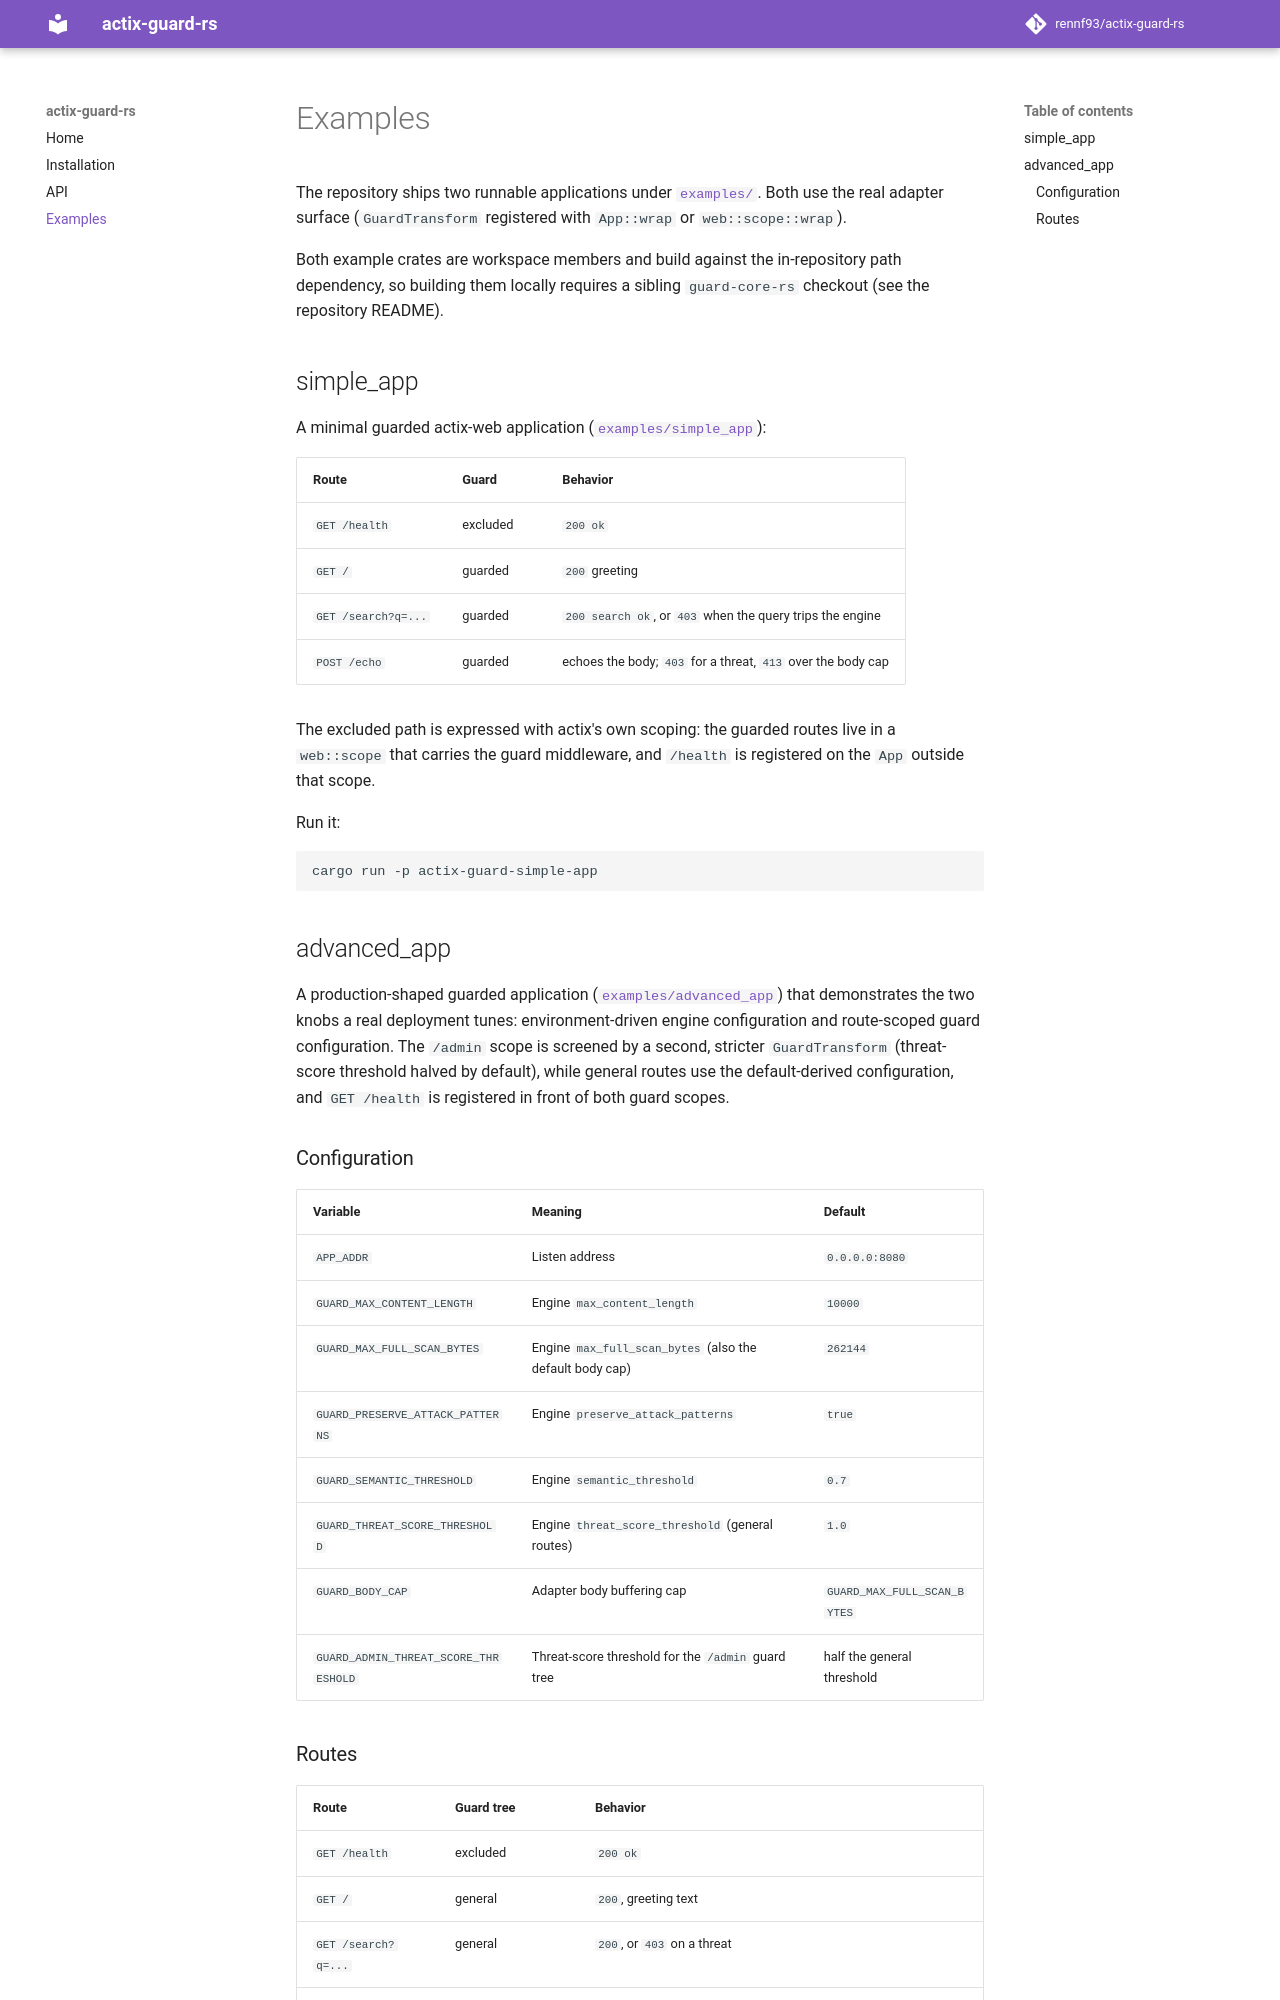

repository: rennf93/actix-guard-rs · page: examples/index.html · generator: mkdocs

# Examples

The repository ships two runnable applications under
[`examples/`](https://github.com/rennf93/actix-guard-rs/tree/master/examples).
Both use the real adapter surface (`GuardTransform` registered with
`App::wrap` or `web::scope::wrap`).

Both example crates are workspace members and build against the in-repository
path dependency, so building them locally requires a sibling
`guard-core-rs` checkout (see the repository README).

## simple_app

A minimal guarded actix-web application
([`examples/simple_app`](https://github.com/rennf93/actix-guard-rs/tree/master/examples/simple_app)):

| Route | Guard | Behavior |
|---|---|---|
| `GET /health` | excluded | `200 ok` |
| `GET /` | guarded | `200` greeting |
| `GET /search?q=...` | guarded | `200 search ok`, or `403` when the query trips the engine |
| `POST /echo` | guarded | echoes the body; `403` for a threat, `413` over the body cap |

The excluded path is expressed with actix's own scoping: the guarded routes
live in a `web::scope` that carries the guard middleware, and `/health` is
registered on the `App` outside that scope.

Run it:

```bash
cargo run -p actix-guard-simple-app
```

## advanced_app

A production-shaped guarded application
([`examples/advanced_app`](https://github.com/rennf93/actix-guard-rs/tree/master/examples/advanced_app))
that demonstrates the two knobs a real deployment tunes: environment-driven
engine configuration and route-scoped guard configuration. The `/admin` scope
is screened by a second, stricter `GuardTransform` (threat-score threshold
halved by default), while general routes use the default-derived
configuration, and `GET /health` is registered in front of both guard scopes.

### Configuration

| Variable | Meaning | Default |
|---|---|---|
| `APP_ADDR` | Listen address | `0.0.0.0:8080` |
| `GUARD_MAX_CONTENT_LENGTH` | Engine `max_content_length` | `10000` |
| `GUARD_MAX_FULL_SCAN_BYTES` | Engine `max_full_scan_bytes` (also the default body cap) | `262144` |
| `GUARD_PRESERVE_ATTACK_PATTERNS` | Engine `preserve_attack_patterns` | `true` |
| `GUARD_SEMANTIC_THRESHOLD` | Engine `semantic_threshold` | `0.7` |
| `GUARD_THREAT_SCORE_THRESHOLD` | Engine `threat_score_threshold` (general routes) | `1.0` |
| `GUARD_BODY_CAP` | Adapter body buffering cap | `GUARD_MAX_FULL_SCAN_BYTES` |
| `GUARD_ADMIN_THREAT_SCORE_THRESHOLD` | Threat-score threshold for the `/admin` guard tree | half the general threshold |
